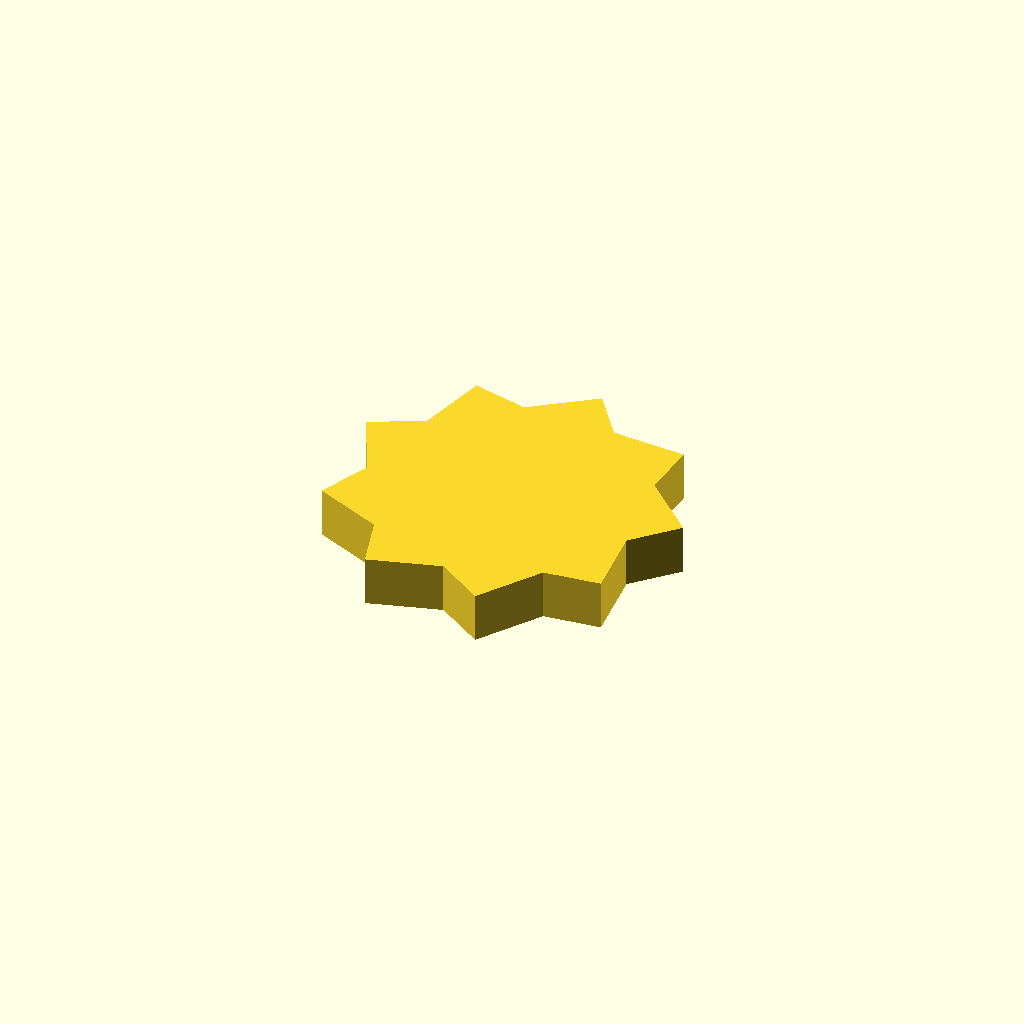
Cell 1: the model at its default parameters.
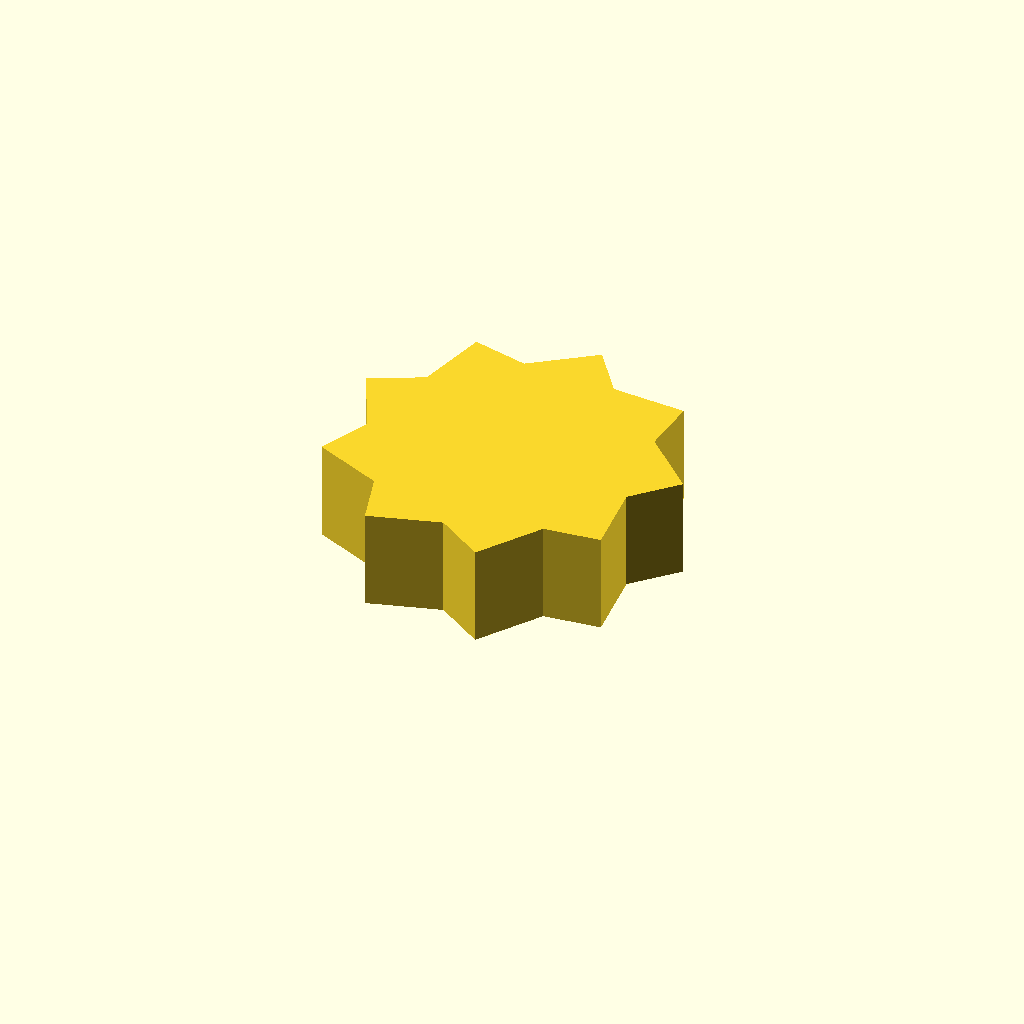
Cell 2: profile_height = 16 (everything else at default).
All cells are drawn from one camera (rotation 55°, 0°, 25°, orthographic, colour scheme Cornfield), so only the parameter changes between them.
The OpenSCAD source (optional_data/data/sketch1/sprockets/part_0100.scad):
$fn = 32;

// ----------------------------------------------------------------------
// Chain sprocket: 9 teeth, 22 mm root radius
// ----------------------------------------------------------------------

// --- parameters (mm) ---
profile_height = 8;       // extrusion height
profile_points = 18;      // points of the closed outline

profile = [[48.601, 22.798], [54.922, 29.414], [46.299, 37.67], [46.888, 46.801], [34.976, 47.582], [29.558, 54.956], [19.931, 47.897], [11.04, 50.063], [8.202, 38.468], [0, 34.412], [5.279, 23.705], [1.603, 15.326], [12.529, 10.518], [15.099, 1.736], [26.56, 5.076], [34.173, 0], [40.806, 9.926], [49.901, 10.931]];  // single closed polygon, 18 points, counter clockwise

// --- the one profile operation ---
linear_extrude(height = profile_height) polygon(points = profile);
Parameter table extracted from the source (name, type, default, range or options):
profile_height: number, default 8
profile_points: number, default 18
